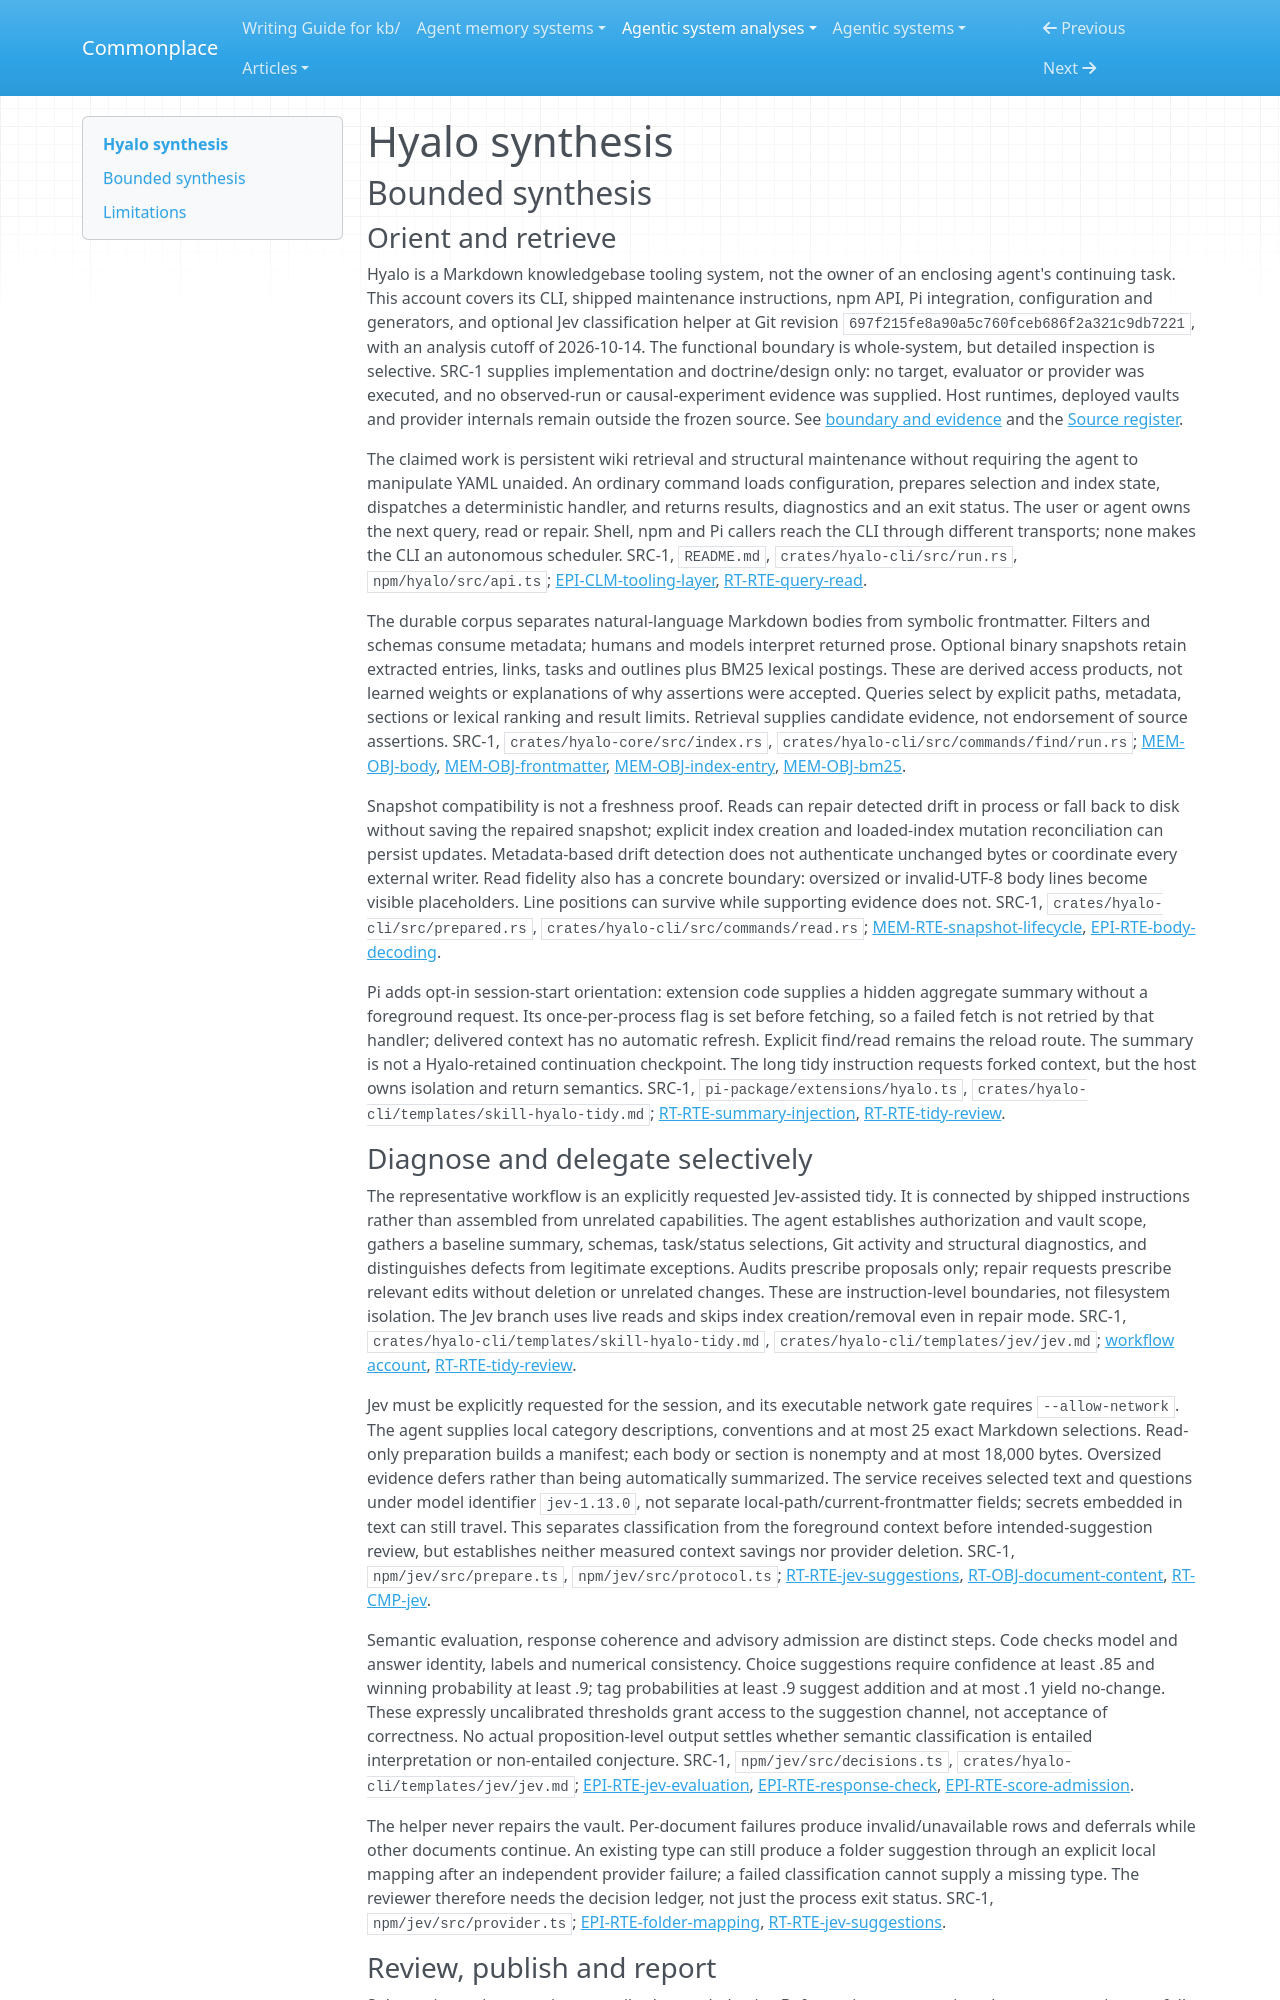

repository: zby/commonplace · page: agentic-system-analyses/retained/hyalo/synthesis/index.html · generator: mkdocs

---
type: agentic-system-analyses/types/agentic-system-synthesis.md
description: "Hyalo combines local Markdown retrieval and mutation with agent-directed maintenance and optional Jev suggestions; structural gates do not establish semantic correctness or exercised improvement."
run-id: AAS-2026-10-14-hyalo-ffe11d6a6d56-01
reviewed-boundary: "697f215fe8a90a5c760fceb686f2a321c9db7221"
---

# Hyalo synthesis

## Bounded synthesis

### Orient and retrieve

Hyalo is a Markdown knowledgebase tooling system, not the owner of an enclosing agent's continuing task. This account covers its CLI, shipped maintenance instructions, npm API, Pi integration, configuration and generators, and optional Jev classification helper at Git revision `697f215fe8a90a5c760fceb686f2a321c9db7221`, with an analysis cutoff of 2026-10-14. The functional boundary is whole-system, but detailed inspection is selective. SRC-1 supplies implementation and doctrine/design only: no target, evaluator or provider was executed, and no observed-run or causal-experiment evidence was supplied. Host runtimes, deployed vaults and provider internals remain outside the frozen source. See [boundary and evidence](boundary.md#boundary-and-evidence) and the [Source register](boundary.md#source-register).

The claimed work is persistent wiki retrieval and structural maintenance without requiring the agent to manipulate YAML unaided. An ordinary command loads configuration, prepares selection and index state, dispatches a deterministic handler, and returns results, diagnostics and an exit status. The user or agent owns the next query, read or repair. Shell, npm and Pi callers reach the CLI through different transports; none makes the CLI an autonomous scheduler. SRC-1, `README.md`, `crates/hyalo-cli/src/run.rs`, `npm/hyalo/src/api.ts`; [EPI-CLM-tooling-layer](epistemic.md#epi-clm-tooling-layer), [RT-RTE-query-read](runtime.md#rt-rte-query-read).

The durable corpus separates natural-language Markdown bodies from symbolic frontmatter. Filters and schemas consume metadata; humans and models interpret returned prose. Optional binary snapshots retain extracted entries, links, tasks and outlines plus BM25 lexical postings. These are derived access products, not learned weights or explanations of why assertions were accepted. Queries select by explicit paths, metadata, sections or lexical ranking and result limits. Retrieval supplies candidate evidence, not endorsement of source assertions. SRC-1, `crates/hyalo-core/src/index.rs`, `crates/hyalo-cli/src/commands/find/run.rs`; [MEM-OBJ-body](memory.md#mem-obj-body), [MEM-OBJ-frontmatter](memory.md#mem-obj-frontmatter), [MEM-OBJ-index-entry](memory.md#mem-obj-index-entry), [MEM-OBJ-bm25](memory.md#mem-obj-bm25).

Snapshot compatibility is not a freshness proof. Reads can repair detected drift in process or fall back to disk without saving the repaired snapshot; explicit index creation and loaded-index mutation reconciliation can persist updates. Metadata-based drift detection does not authenticate unchanged bytes or coordinate every external writer. Read fidelity also has a concrete boundary: oversized or invalid-UTF-8 body lines become visible placeholders. Line positions can survive while supporting evidence does not. SRC-1, `crates/hyalo-cli/src/prepared.rs`, `crates/hyalo-cli/src/commands/read.rs`; [MEM-RTE-snapshot-lifecycle](memory.md#mem-rte-snapshot-lifecycle), [EPI-RTE-body-decoding](epistemic.md#epi-rte-body-decoding).

Pi adds opt-in session-start orientation: extension code supplies a hidden aggregate summary without a foreground request. Its once-per-process flag is set before fetching, so a failed fetch is not retried by that handler; delivered context has no automatic refresh. Explicit find/read remains the reload route. The summary is not a Hyalo-retained continuation checkpoint. The long tidy instruction requests forked context, but the host owns isolation and return semantics. SRC-1, `pi-package/extensions/hyalo.ts`, `crates/hyalo-cli/templates/skill-hyalo-tidy.md`; [RT-RTE-summary-injection](runtime.md#rt-rte-summary-injection), [RT-RTE-tidy-review](runtime.md#rt-rte-tidy-review).
